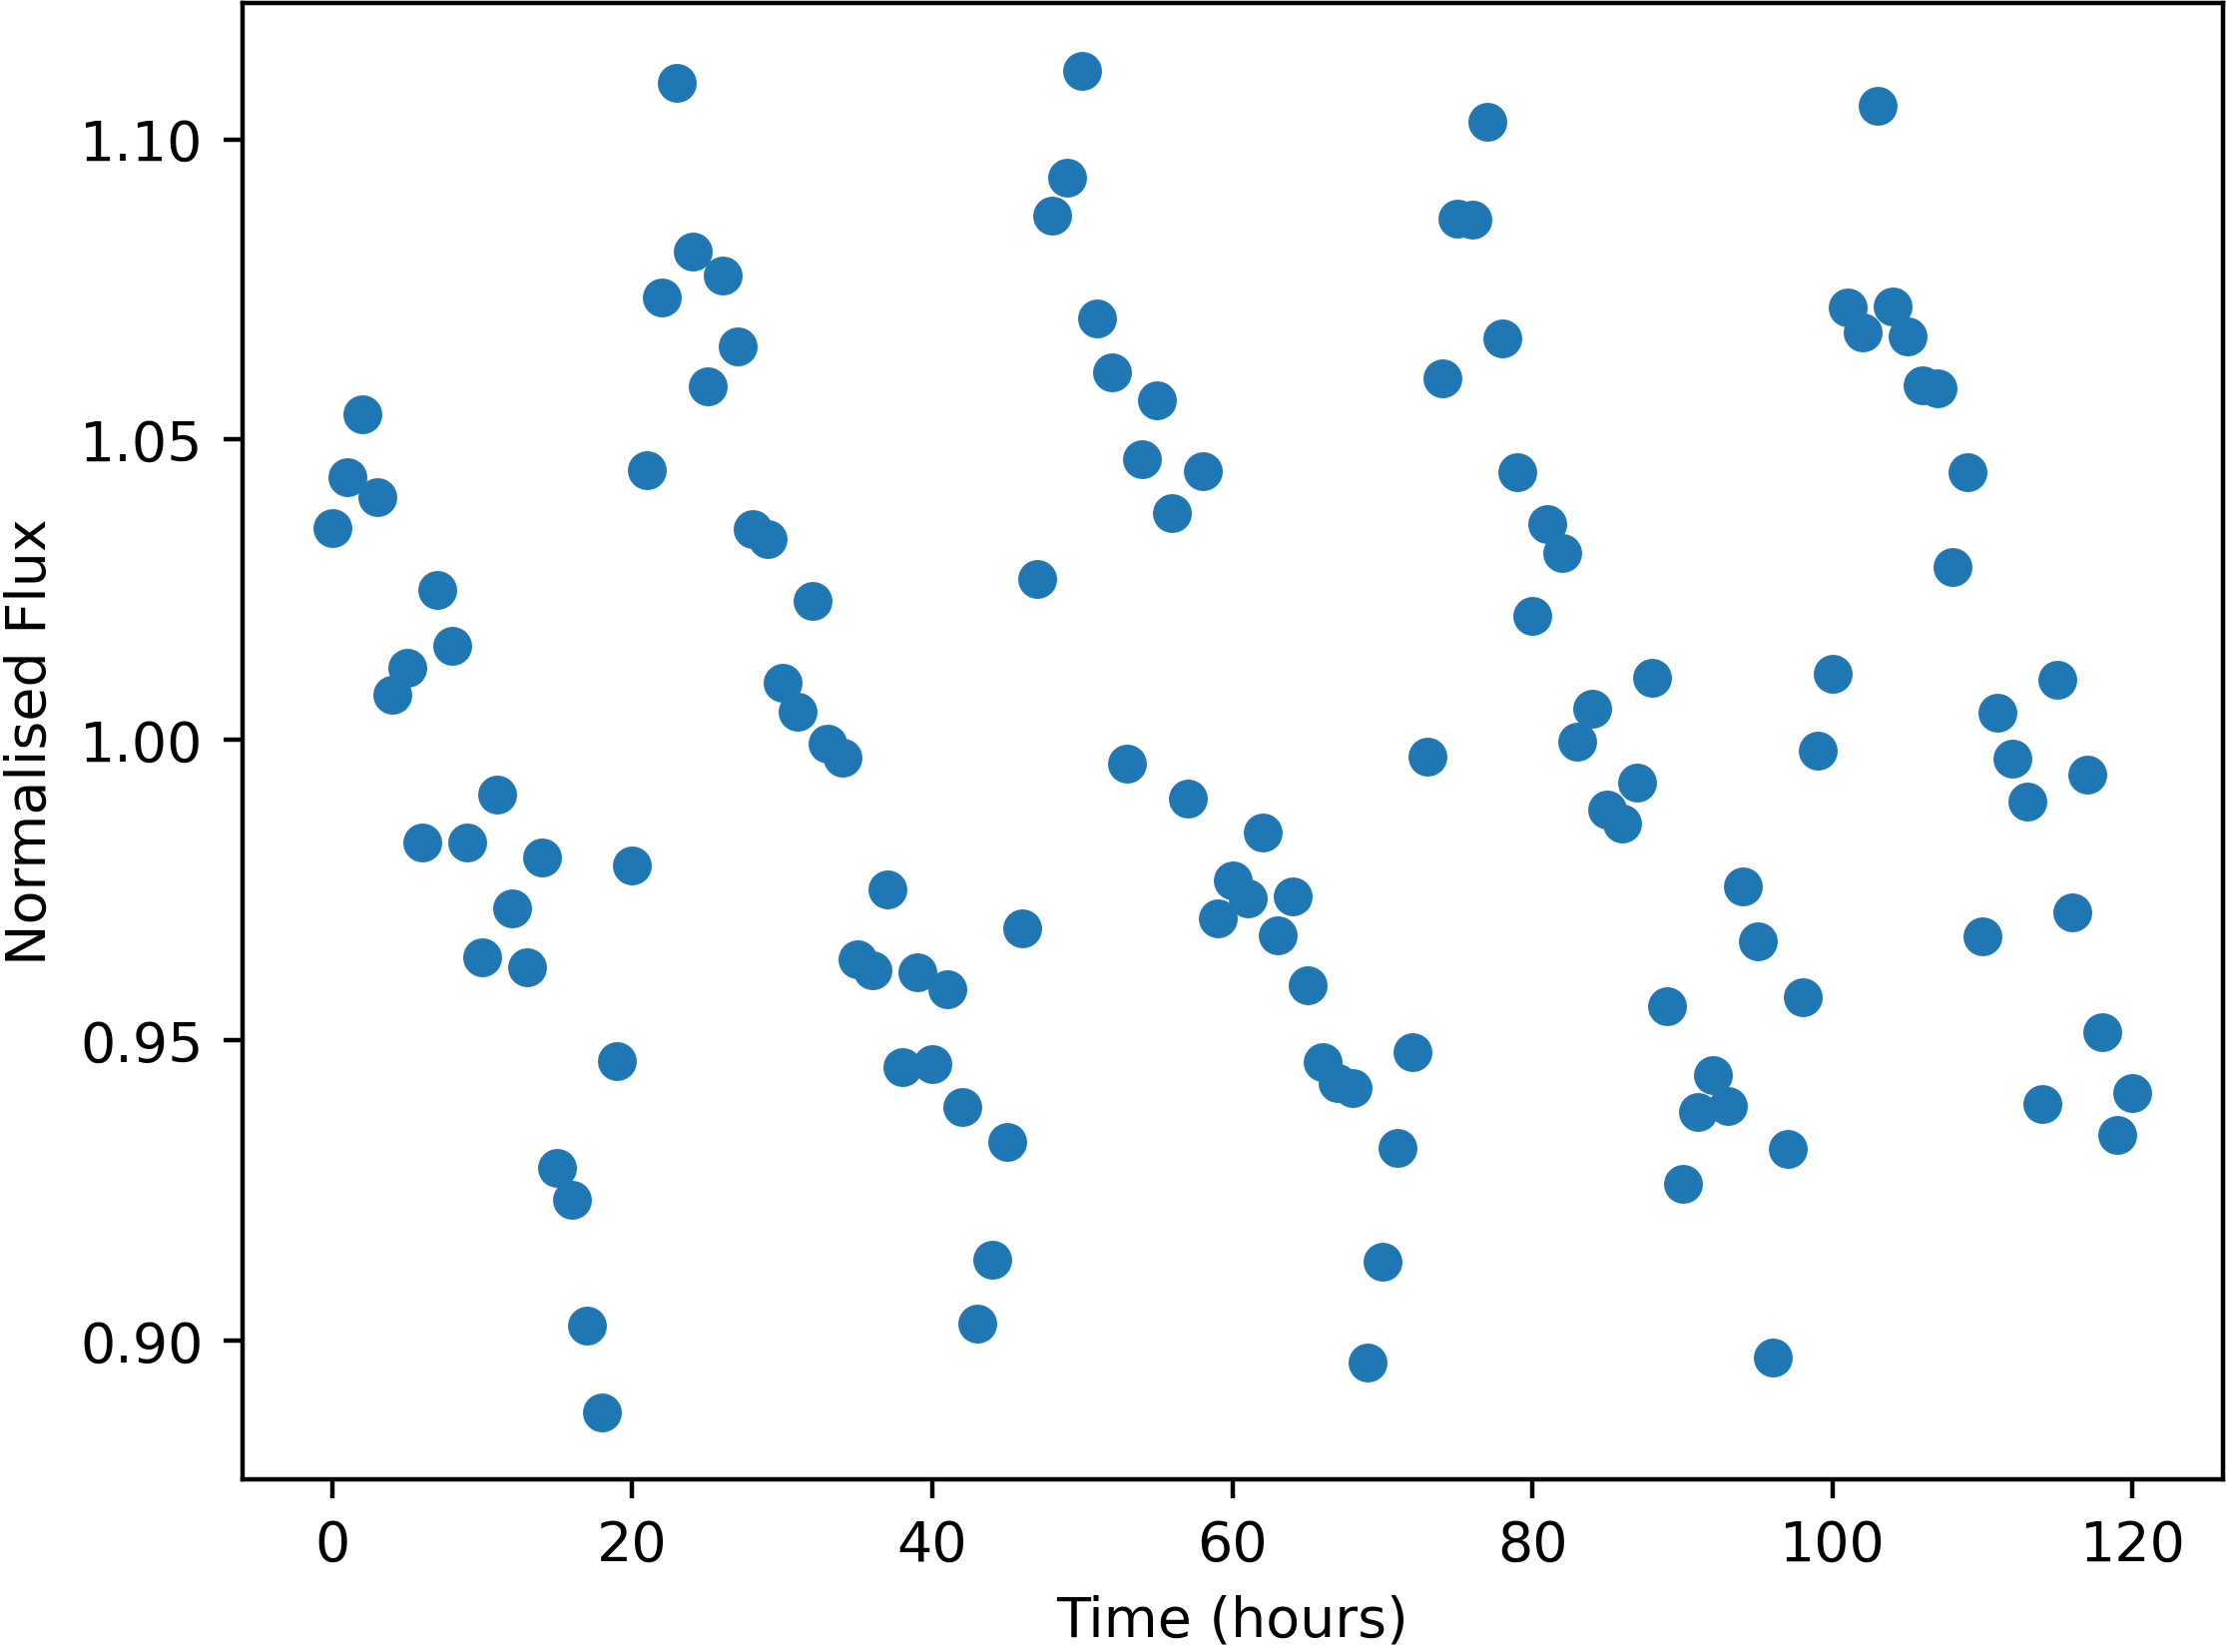

Values plotted in this chart, from the file beside it:
Time, NormalisedFlux
0.0, 1.035
1.0, 1.044
2.0, 1.054
3.0, 1.04
4.0, 1.007
5.0, 1.012
6.0, 0.9829
7.0, 1.025
8.0, 1.016
9.0, 0.9829
10.0, 0.9638
11.0, 0.9909
12.0, 0.972
13.0, 0.9622
14.0, 0.9805
15.0, 0.9288
16.0, 0.9234
17.0, 0.9025
18.0, 0.8881
19.0, 0.9466
20.0, 0.9791
21.0, 1.045
22.0, 1.074
23.0, 1.109
24.0, 1.081
25.0, 1.059
26.0, 1.077
27.0, 1.066
28.0, 1.035
29.0, 1.033
30.0, 1.009
31.0, 1.005
32.0, 1.023
33.0, 0.9994
34.0, 0.9971
35.0, 0.9634
36.0, 0.9617
37.0, 0.9752
38.0, 0.9455
39.0, 0.9613
40.0, 0.9461
41.0, 0.9585
42.0, 0.9389
43.0, 0.9028
44.0, 0.9135
45.0, 0.9331
46.0, 0.9686
47.0, 1.027
48.0, 1.087
49.0, 1.094
50.0, 1.111
51.0, 1.07
52.0, 1.061
53.0, 0.9961
54.0, 1.047
55.0, 1.056
56.0, 1.038
57.0, 0.9903
58.0, 1.045
59.0, 0.9702
... 61 more rows
